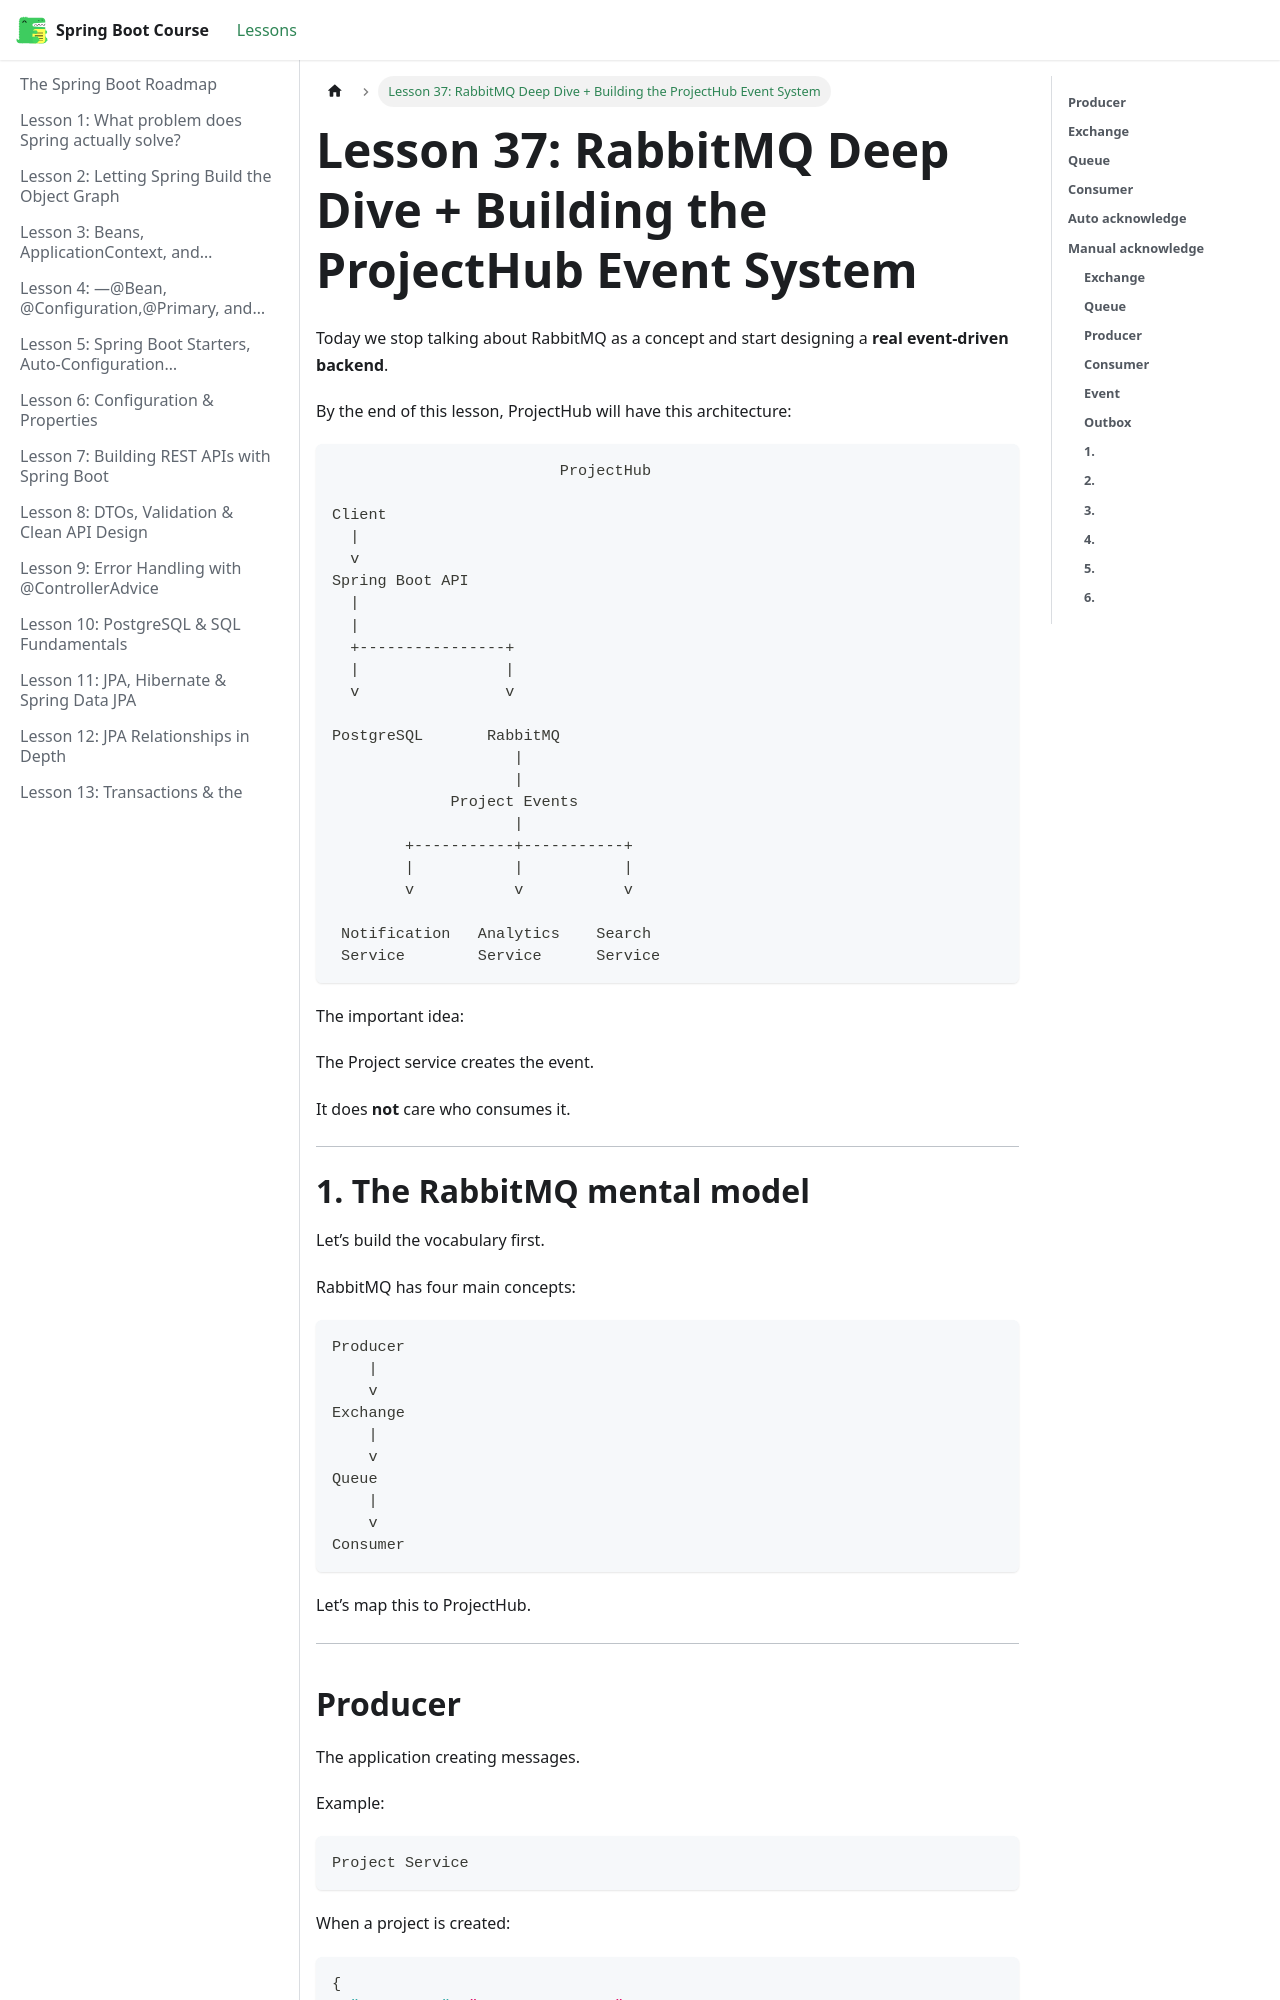

repository: BishoyHanyRaafat/spring-boot-docs · page: docs/lesson-37/index.html · generator: docusaurus

---
title: "Lesson 37: RabbitMQ Deep Dive + Building the ProjectHub Event System"
sidebar_position: 37
---


Today we stop talking about RabbitMQ as a concept and start designing a **real event-driven backend**.

By the end of this lesson, ProjectHub will have this architecture:

```text
                         ProjectHub

Client
  |
  v
Spring Boot API
  |
  |
  +----------------+
  |                |
  v                v

PostgreSQL       RabbitMQ
                    |
                    |
             Project Events
                    |
        +-----------+-----------+
        |           |           |
        v           v           v

 Notification   Analytics    Search
 Service        Service      Service
```

The important idea:

The Project service creates the event.

It does **not** care who consumes it.

---
